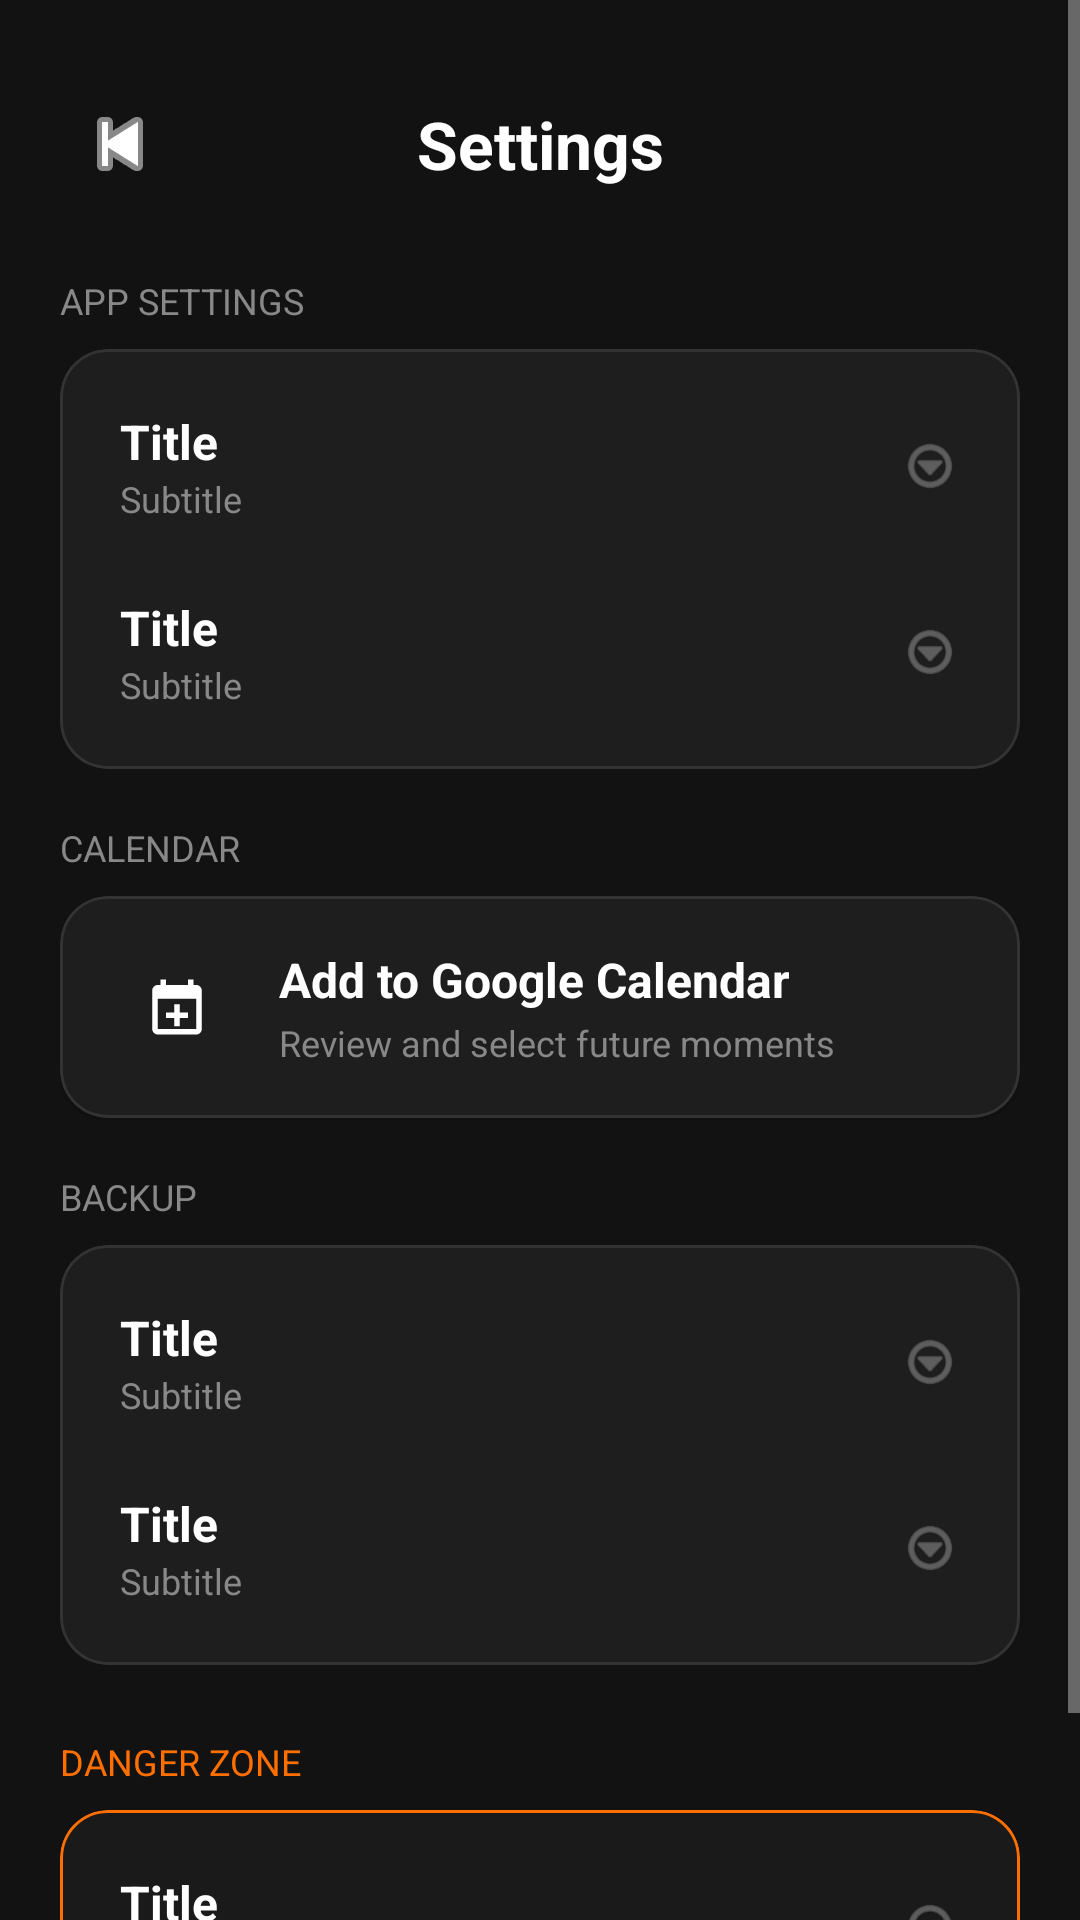

Write the Android layout XML for this screen, with the resource values it uses.
<!-- AndroidManifest.xml: activity theme Theme.MaterialComponents.NoActionBar -->
<!-- res/layout/activity_settings.xml -->
<?xml version="1.0" encoding="utf-8"?>
<ScrollView xmlns:android="http://schemas.android.com/apk/res/android"
    xmlns:app="http://schemas.android.com/apk/res-auto"
    android:layout_width="match_parent"
    android:layout_height="match_parent"
    android:background="#121212">

    <LinearLayout
        android:layout_width="match_parent"
        android:layout_height="wrap_content"
        android:orientation="vertical"
        android:padding="20dp">


        
        <androidx.constraintlayout.widget.ConstraintLayout
            android:layout_width="match_parent"
            android:layout_height="56dp"
            android:paddingVertical="8dp">

            
            <ImageButton
                android:id="@+id/btnSettingsBack"
                android:layout_width="40dp"
                android:layout_height="40dp"
                android:background="?attr/selectableItemBackgroundBorderless"
                android:src="@android:drawable/ic_media_previous"
                android:contentDescription="@string/back"
                app:tint="#FFFFFF"
                app:layout_constraintStart_toStartOf="parent"
                app:layout_constraintTop_toTopOf="parent"
                app:layout_constraintBottom_toBottomOf="parent" />

            
            <TextView
                android:id="@+id/txtHeaderTitle"
                android:layout_width="wrap_content"
                android:layout_height="wrap_content"
                android:text="Settings"
                android:textColor="#FFFFFF"
                android:textSize="22sp"
                android:textStyle="bold"
                app:layout_constraintStart_toStartOf="parent"
                app:layout_constraintEnd_toEndOf="parent"
                app:layout_constraintTop_toTopOf="parent"
                app:layout_constraintBottom_toBottomOf="parent" />

        </androidx.constraintlayout.widget.ConstraintLayout>


        
        <TextView
            android:layout_width="match_parent"
            android:layout_height="wrap_content"
            android:text="@string/app_settings"
            android:textColor="#888888"
            android:textSize="12sp"
            android:layout_marginTop="16dp"
            android:layout_marginBottom="8dp" />

        <com.google.android.material.card.MaterialCardView
            android:layout_width="match_parent"
            android:layout_height="wrap_content"
            app:cardCornerRadius="16dp"
            app:cardBackgroundColor="#1E1E1E"
            app:strokeColor="#333333"
            app:strokeWidth="1dp">

            <LinearLayout
                android:layout_width="match_parent"
                android:layout_height="wrap_content"
                android:orientation="vertical"
                android:padding="8dp">

                <include
                    layout="@layout/item_setting"
                    android:id="@+id/rowTheme"
                    android:layout_width="match_parent"
                    android:layout_height="wrap_content" />

                <include
                    layout="@layout/item_setting"
                    android:id="@+id/rowWidget"
                    android:layout_width="match_parent"
                    android:layout_height="wrap_content" />

            </LinearLayout>

        </com.google.android.material.card.MaterialCardView>


        
        <TextView
            android:layout_width="match_parent"
            android:layout_height="wrap_content"
            android:text="CALENDAR"
            android:textColor="#888888"
            android:textSize="12sp"
            android:layout_marginTop="18dp"
            android:layout_marginBottom="8dp" />

        <com.google.android.material.card.MaterialCardView
            android:layout_width="match_parent"
            android:layout_height="wrap_content"
            app:cardCornerRadius="16dp"
            app:cardBackgroundColor="#1E1E1E"
            app:strokeColor="#333333"
            app:strokeWidth="1dp">

            <LinearLayout
                android:layout_width="match_parent"
                android:layout_height="wrap_content"
                android:orientation="vertical"
                android:padding="8dp">

                <include
                    layout="@layout/item_calendar_setting"
                    android:id="@+id/rowGoogleCalendar"
                    android:layout_width="match_parent"
                    android:layout_height="wrap_content" />

            </LinearLayout>

        </com.google.android.material.card.MaterialCardView>


        
        <TextView
            android:layout_width="match_parent"
            android:layout_height="wrap_content"
            android:text="BACKUP"
            android:textColor="#888888"
            android:textSize="12sp"
            android:layout_marginTop="18dp"
            android:layout_marginBottom="8dp" />

        <com.google.android.material.card.MaterialCardView
            android:layout_width="match_parent"
            android:layout_height="wrap_content"
            app:cardCornerRadius="16dp"
            app:cardBackgroundColor="#1E1E1E"
            app:strokeColor="#333333"
            app:strokeWidth="1dp">

            <LinearLayout
                android:layout_width="match_parent"
                android:layout_height="wrap_content"
                android:orientation="vertical"
                android:padding="8dp">

                <include
                    layout="@layout/item_setting"
                    android:id="@+id/rowExport"
                    android:layout_width="match_parent"
                    android:layout_height="wrap_content" />

                <include
                    layout="@layout/item_setting"
                    android:id="@+id/rowImport"
                    android:layout_width="match_parent"
                    android:layout_height="wrap_content" />

            </LinearLayout>

        </com.google.android.material.card.MaterialCardView>


        
        <Space
            android:layout_width="match_parent"
            android:layout_height="24dp" />


        
        <TextView
            android:layout_width="match_parent"
            android:layout_height="wrap_content"
            android:text="@string/danger_zone"
            android:textColor="#FF6F00"
            android:textSize="12sp"
            android:layout_marginBottom="8dp" />

        <com.google.android.material.card.MaterialCardView
            android:layout_width="match_parent"
            android:layout_height="wrap_content"
            app:cardCornerRadius="16dp"
            app:cardBackgroundColor="#1A1A1A"
            app:strokeColor="#FF6F00"
            app:strokeWidth="1dp"
            android:layout_marginBottom="16dp">

            <LinearLayout
                android:layout_width="match_parent"
                android:layout_height="wrap_content"
                android:orientation="vertical"
                android:padding="8dp">

                <include
                    layout="@layout/item_setting"
                    android:id="@+id/rowClearAll"
                    android:layout_width="match_parent"
                    android:layout_height="wrap_content" />

            </LinearLayout>

        </com.google.android.material.card.MaterialCardView>

    </LinearLayout>
</ScrollView>














































































<!-- res/layout/item_setting.xml (included above) -->
<LinearLayout xmlns:android="http://schemas.android.com/apk/res/android"
    xmlns:app="http://schemas.android.com/apk/res-auto"
    android:layout_width="match_parent"
    android:layout_height="56dp"
    android:orientation="horizontal"
    android:gravity="center_vertical"
    android:padding="12dp"
    android:background="?attr/selectableItemBackground">

    <LinearLayout
        android:layout_width="0dp"
        android:layout_height="wrap_content"
        android:layout_weight="1"
        android:orientation="vertical">

        <TextView
            android:id="@+id/txtTitle"
            android:layout_width="wrap_content"
            android:layout_height="wrap_content"
            android:text="@string/title"
            android:textColor="#FFFFFF"
            android:textSize="16sp"
            android:textStyle="bold" />

        <TextView
            android:id="@+id/txtSubtitle"
            android:layout_width="wrap_content"
            android:layout_height="wrap_content"
            android:text="@string/subtitle"
            android:textColor="#888888"
            android:textSize="12sp" />
    </LinearLayout>

    <ImageView
        android:layout_width="20dp"
        android:layout_height="20dp"
        android:src="@android:drawable/ic_menu_more"
        app:tint="#888888" />
</LinearLayout>
<!-- res/layout/item_calendar_setting.xml (included above) -->
<?xml version="1.0" encoding="utf-8"?>
<LinearLayout xmlns:android="http://schemas.android.com/apk/res/android"
    xmlns:app="http://schemas.android.com/apk/res-auto"
    android:layout_width="match_parent"
    android:layout_height="72dp"
    android:background="?attr/selectableItemBackground"
    android:gravity="center_vertical"
    android:orientation="horizontal"
    android:paddingStart="10dp"
    android:paddingTop="8dp"
    android:paddingEnd="12dp"
    android:paddingBottom="8dp">

    <com.google.android.material.card.MaterialCardView
        android:id="@+id/calendarSettingsIconCard"
        android:layout_width="42dp"
        android:layout_height="42dp"
        app:cardCornerRadius="13dp"
        app:cardElevation="0dp"
        app:strokeWidth="0dp">

        <ImageView
            android:id="@+id/imgCalendarSetting"
            android:layout_width="22dp"
            android:layout_height="22dp"
            android:layout_gravity="center"
            android:contentDescription="Google Calendar"
            android:src="@drawable/ic_calendar_add" />

    </com.google.android.material.card.MaterialCardView>

    <LinearLayout
        android:layout_width="0dp"
        android:layout_height="wrap_content"
        android:layout_marginStart="13dp"
        android:layout_weight="1"
        android:orientation="vertical">

        <TextView
            android:id="@+id/txtTitle"
            android:layout_width="wrap_content"
            android:layout_height="wrap_content"
            android:text="Add to Google Calendar"
            android:textColor="#FFFFFF"
            android:textSize="16sp"
            android:textStyle="bold" />

        <TextView
            android:id="@+id/txtSubtitle"
            android:layout_width="wrap_content"
            android:layout_height="wrap_content"
            android:layout_marginTop="2dp"
            android:text="Review and select future moments"
            android:textColor="#888888"
            android:textSize="12sp" />

    </LinearLayout>

    <ImageView
        android:layout_width="20dp"
        android:layout_height="20dp"
        android:contentDescription="Open"
        android:src="@drawable/ic_chevron_right"
        app:tint="#888888" />

</LinearLayout>
<!-- resources referenced by this layout -->
<resources>
  <!-- drawable ic_calendar_add (drawable) -->
  <vector xmlns:android="http://schemas.android.com/apk/res/android"
      android:width="24dp"
      android:height="24dp"
      android:viewportWidth="24"
      android:viewportHeight="24">
      <path
          android:fillColor="@android:color/white"
          android:pathData="M19,4h-1V2h-2v2H8V2H6v2H5c-1.11,0 -1.99,0.9 -1.99,2L3,20c0,1.1 0.89,2 2,2h14c1.1,0 2,-0.9 2,-2V6c0,-1.1 -0.9,-2 -2,-2zM19,20H5V9h14v11zM11,11h2v3h3v2h-3v3h-2v-3H8v-2h3v-3z" />
  </vector>
  <string name="app_settings">APP SETTINGS</string>
  <string name="back">Back</string>
  <string name="danger_zone">DANGER ZONE</string>
  <string name="subtitle">Subtitle</string>
  <string name="title">Title</string>
</resources>
